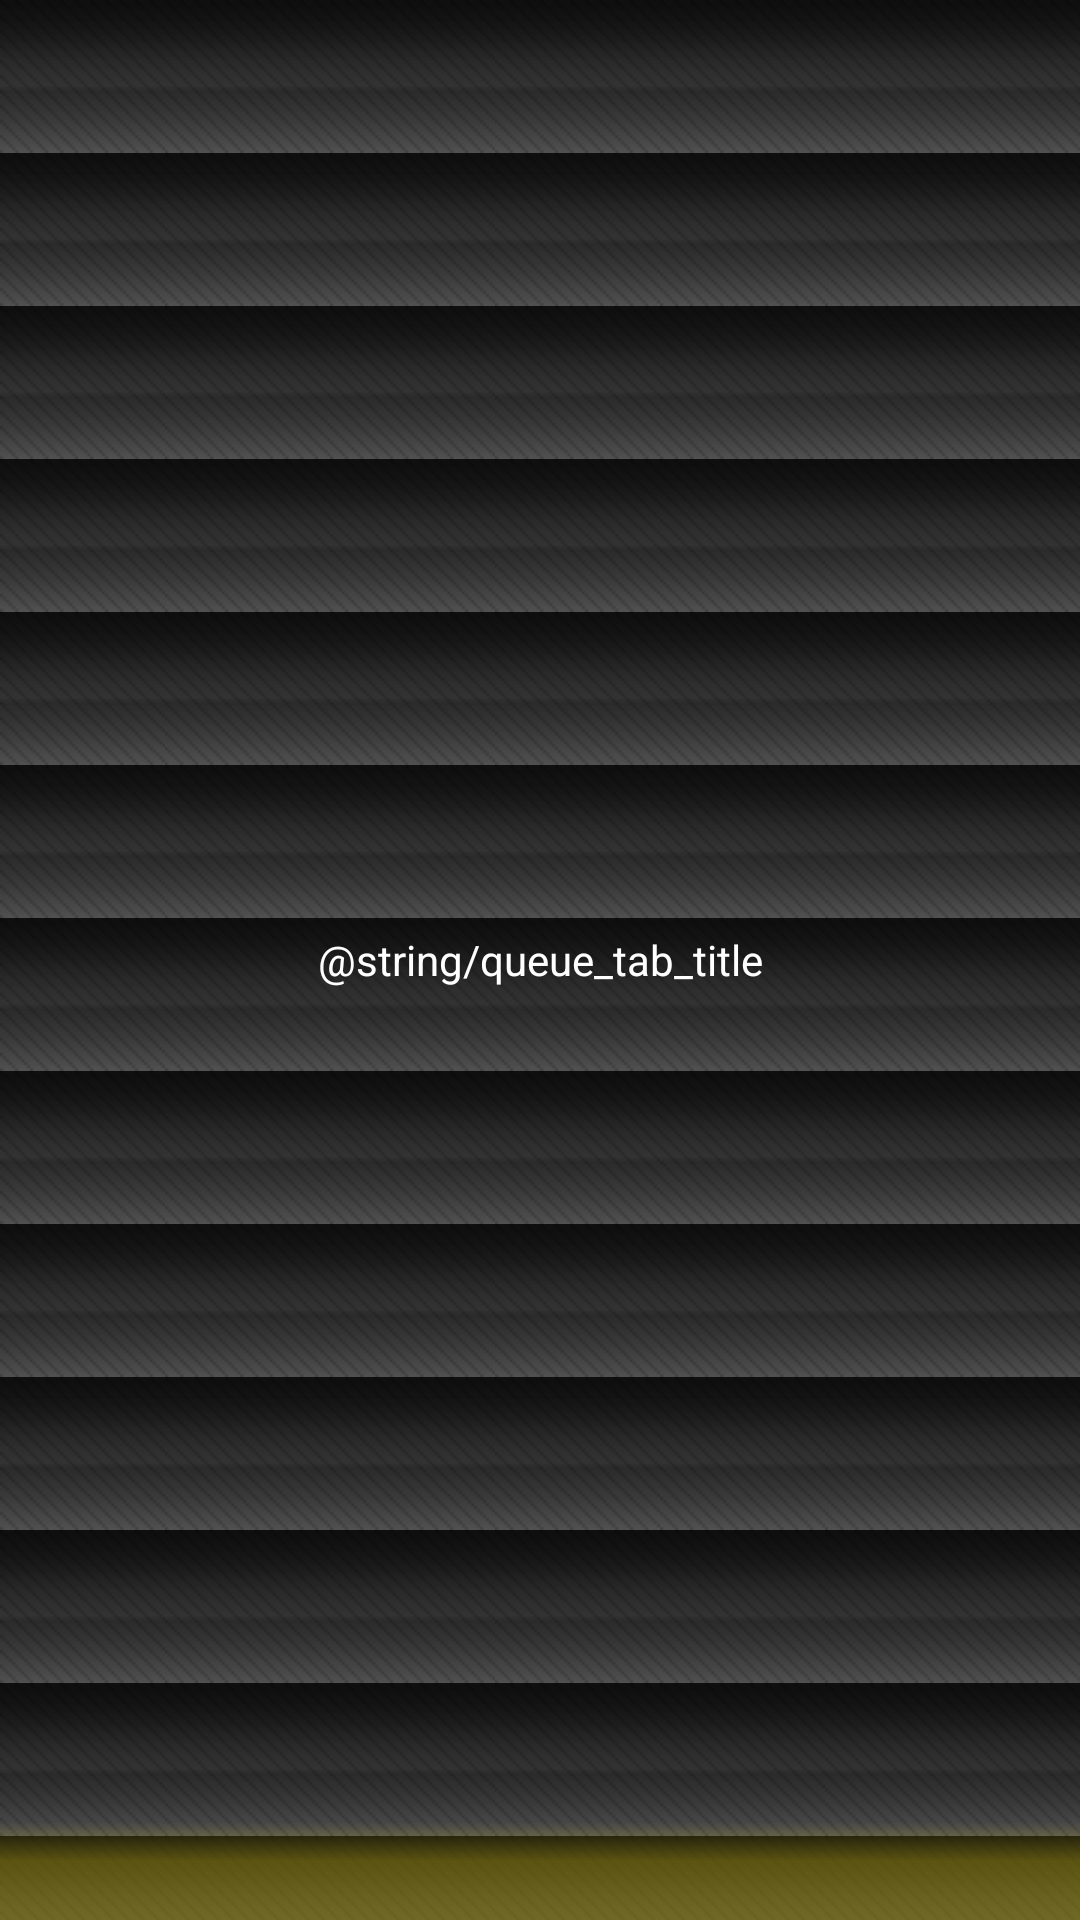

This screen was rendered from an Android layout file. Write that file and the resources it references.
<!-- AndroidManifest.xml: fallback theme Theme.MaterialComponents.DayNight.NoActionBar -->
<!-- res/layout/queue_tab_indicator.xml -->
<?xml version="1.0" encoding="utf-8"?>
<TextView xmlns:android="http://schemas.android.com/apk/res/android"
    android:layout_width="match_parent"
    android:layout_height="match_parent"
    android:text="@string/queue_tab_title"
    android:textColor="@color/white"
    android:gravity="center"
    android:padding="15dp"
    android:background="@drawable/tab_selector"/>
<!-- resources referenced by this layout -->
<resources>
  <color name="white">#ffffff</color>
  <!-- drawable tab_selector (drawable) -->
  <?xml version="1.0" encoding="utf-8"?>
  <selector xmlns:android="http://schemas.android.com/apk/res/android" >
      
      <item android:state_selected="true">        
  			<layer-list xmlns:android="http://schemas.android.com/apk/res/android" >
  			    <item>
  			        <bitmap android:src="@drawable/ab_bg_tile" android:tileMode="repeat"/>
  			    </item>    
  			    <item>
  			        <bitmap android:src="@drawable/tab_selected_highlight"/>
  			    </item>
  			</layer-list>
      </item>
      
      
      <item>
        <layer-list>
            <item>
                <bitmap android:src="@drawable/ab_bg_tile" android:tileMode="repeat"/>
            </item>
            <item>
                <bitmap android:src="@drawable/tab_unselected_highlight"/>
            </item>    
        </layer-list>           
      </item>
  </selector>
  <!-- drawable ab_bg_tile: png bitmap (drawable, 1382 bytes) -->
</resources>
